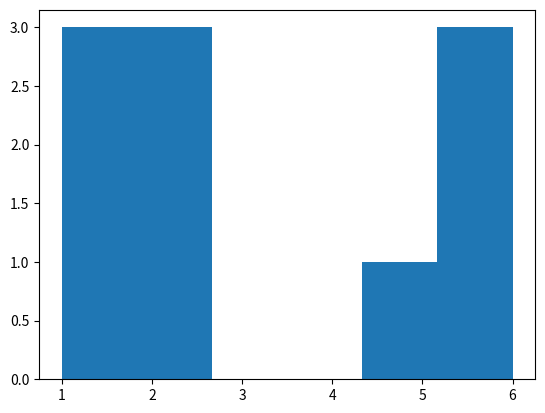

Recreate this plot in Python.
import	random
import	matplotlib.pyplot as plt


dice	=	[]
for	i in range(10):
	dice.append(random.randint(1,	6))
	
print(dice)
plt.hist(dice,bins=6)
plt.xticks([1,	2,	3,	4,	5,	6])
plt.show()